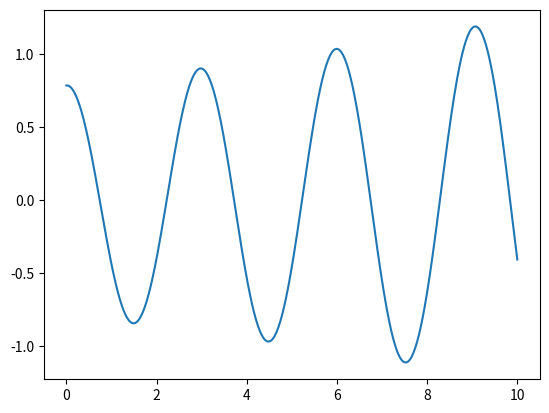

Generate this figure with matplotlib:
import numpy as np
import matplotlib.pyplot as plt
g = 9.81
l = 2
w0 = np.sqrt(g/l)
pas = 0.02


def deriv(theta, thetap):
    return(thetap, -(w0**2)*np.sin(theta))


def Newton(tf, theta0, thetap0):
    x = [0]
    y = [[theta0, thetap0]]
    t = pas
    while t <= tf:
        x.append(t)
        theta, thetap = y[-1][0], y[-1][1]
        thetap1, thetapp1 = deriv(theta, thetap)
        y.append([theta + pas*thetap1, thetap + pas*thetapp1])
        t += pas
    return(x, [a[0] for a in y])


if __name__ == '__main__':
    x, y = Newton(10, np.pi/4, 0)
    plt.plot(x, y)
    plt.show()
